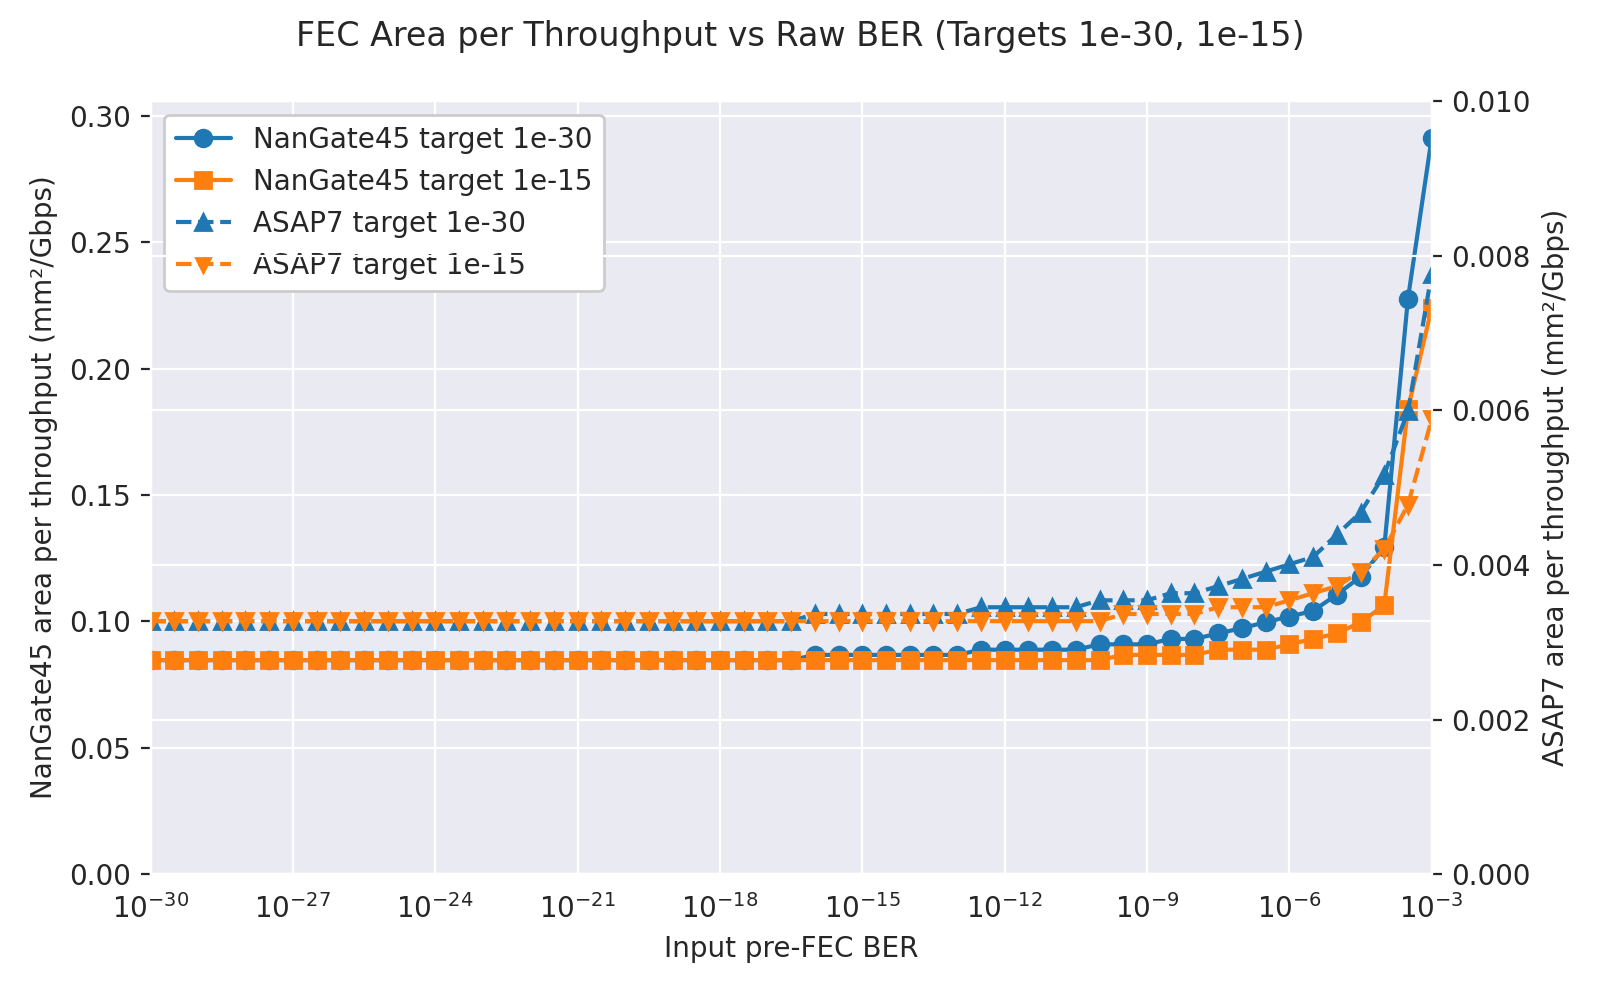

The file beside this chart, header and first rows:
tech, target_post_BER, input_preFEC_BER, n, rate, clk_ns, area_total_um2, area_total_mm2, throughput_gbps, area_per_gbps
ASAP7, 1e-30, 9.999999999999999e-31, 514.0, 0.9961, 1.55, 8414, 0.008414, 2.571, 0.003273
ASAP7, 1e-30, 3.1622776601683794e-30, 514.0, 0.9961, 1.55, 8414, 0.008414, 2.571, 0.003273
ASAP7, 1e-30, 1e-29, 514.0, 0.9961, 1.55, 8414, 0.008414, 2.571, 0.003273
ASAP7, 1e-30, 3.162277660168379e-29, 514.0, 0.9961, 1.55, 8414, 0.008414, 2.571, 0.003273
ASAP7, 1e-30, 1.0000000000000001e-28, 514.0, 0.9961, 1.55, 8414, 0.008414, 2.571, 0.003273
ASAP7, 1e-30, 3.162277660168379e-28, 514.0, 0.9961, 1.55, 8414, 0.008414, 2.571, 0.003273
ASAP7, 1e-30, 1e-27, 514.0, 0.9961, 1.55, 8414, 0.008414, 2.571, 0.003273
ASAP7, 1e-30, 3.1622776601683794e-27, 514.0, 0.9961, 1.55, 8414, 0.008414, 2.571, 0.003273
ASAP7, 1e-30, 9.999999999999999e-27, 514.0, 0.9961, 1.55, 8414, 0.008414, 2.571, 0.003273
ASAP7, 1e-30, 3.162277660168379e-26, 514.0, 0.9961, 1.55, 8414, 0.008414, 2.571, 0.003273
ASAP7, 1e-30, 1e-25, 514.0, 0.9961, 1.55, 8414, 0.008414, 2.571, 0.003273
ASAP7, 1e-30, 3.1622776601683796e-25, 514.0, 0.9961, 1.55, 8414, 0.008414, 2.571, 0.003273
ASAP7, 1e-30, 1e-24, 514.0, 0.9961, 1.55, 8414, 0.008414, 2.571, 0.003273
ASAP7, 1e-30, 3.1622776601683795e-24, 514.0, 0.9961, 1.55, 8414, 0.008414, 2.571, 0.003273
ASAP7, 1e-30, 1e-23, 514.0, 0.9961, 1.55, 8414, 0.008414, 2.571, 0.003273
ASAP7, 1e-30, 3.1622776601683793e-23, 514.0, 0.9961, 1.55, 8414, 0.008414, 2.571, 0.003273
ASAP7, 1e-30, 9.999999999999999e-23, 514.0, 0.9961, 1.55, 8414, 0.008414, 2.571, 0.003273
ASAP7, 1e-30, 3.1622776601683793e-22, 514.0, 0.9961, 1.55, 8414, 0.008414, 2.571, 0.003273
ASAP7, 1e-30, 1e-21, 514.0, 0.9961, 1.55, 8414, 0.008414, 2.571, 0.003273
ASAP7, 1e-30, 3.1622776601683792e-21, 514.0, 0.9961, 1.55, 8414, 0.008414, 2.571, 0.003273
ASAP7, 1e-30, 1.0000000000000001e-20, 514.0, 0.9961, 1.55, 8414, 0.008414, 2.571, 0.003273
ASAP7, 1e-30, 3.162277660168379e-20, 514.0, 0.9961, 1.55, 8414, 0.008414, 2.571, 0.003273
ASAP7, 1e-30, 1e-19, 514.0, 0.9961, 1.55, 8414, 0.008414, 2.571, 0.003273
ASAP7, 1e-30, 3.1622776601683796e-19, 514.0, 0.9961, 1.55, 8414, 0.008414, 2.571, 0.003273
ASAP7, 1e-30, 9.999999999999999e-19, 514.0, 0.9961, 1.55, 8414, 0.008414, 2.571, 0.003273
ASAP7, 1e-30, 3.162277660168379e-18, 514.0, 0.9961, 1.55, 8414, 0.008414, 2.571, 0.003273
ASAP7, 1e-30, 1e-17, 514.0, 0.9961, 1.55, 8414, 0.008414, 2.571, 0.003273
ASAP7, 1e-30, 3.162277660168379e-17, 514.0, 0.9961, 1.55, 8414, 0.008414, 2.571, 0.003273
ASAP7, 1e-30, 1e-16, 516.0, 0.9922, 1.55, 8619, 0.008619, 2.561, 0.003366
ASAP7, 1e-30, 3.1622776601683793e-16, 516.0, 0.9922, 1.55, 8619, 0.008619, 2.561, 0.003366
ASAP7, 1e-30, 1e-15, 516.0, 0.9922, 1.55, 8619, 0.008619, 2.561, 0.003366
ASAP7, 1e-30, 3.1622776601683794e-15, 516.0, 0.9922, 1.55, 8619, 0.008619, 2.561, 0.003366
ASAP7, 1e-30, 1e-14, 516.0, 0.9922, 1.55, 8619, 0.008619, 2.561, 0.003366
ASAP7, 1e-30, 3.1622776601683796e-14, 516.0, 0.9922, 1.55, 8619, 0.008619, 2.561, 0.003366
ASAP7, 1e-30, 1e-13, 516.0, 0.9922, 1.55, 8619, 0.008619, 2.561, 0.003366
ASAP7, 1e-30, 3.162277660168379e-13, 518.0, 0.9884, 1.55, 8808, 0.008808, 2.551, 0.003453
ASAP7, 1e-30, 1e-12, 518.0, 0.9884, 1.55, 8808, 0.008808, 2.551, 0.003453
ASAP7, 1e-30, 3.162277660168379e-12, 518.0, 0.9884, 1.55, 8808, 0.008808, 2.551, 0.003453
ASAP7, 1e-30, 1e-11, 518.0, 0.9884, 1.55, 8808, 0.008808, 2.551, 0.003453
ASAP7, 1e-30, 3.162277660168379e-11, 518.0, 0.9884, 1.55, 8808, 0.008808, 2.551, 0.003453
ASAP7, 1e-30, 9.999999999999999e-11, 520.0, 0.9846, 1.55, 9002, 0.009002, 2.541, 0.003543
ASAP7, 1e-30, 3.162277660168379e-10, 520.0, 0.9846, 1.55, 9002, 0.009002, 2.541, 0.003543
ASAP7, 1e-30, 9.999999999999999e-10, 520.0, 0.9846, 1.55, 9002, 0.009002, 2.541, 0.003543
ASAP7, 1e-30, 3.162277660168379e-09, 522.0, 0.9808, 1.55, 9200, 0.0092, 2.531, 0.003635
ASAP7, 1e-30, 1e-08, 522.0, 0.9808, 1.55, 9200, 0.0092, 2.531, 0.003635
ASAP7, 1e-30, 3.162277660168379e-08, 524.0, 0.9771, 1.55, 9394, 0.009394, 2.522, 0.003726
ASAP7, 1e-30, 1e-07, 526.0, 0.9734, 1.55, 9592, 0.009592, 2.512, 0.003819
ASAP7, 1e-30, 3.162277660168379e-07, 528.0, 0.9697, 1.55, 9792, 0.009792, 2.502, 0.003913
ASAP7, 1e-30, 1e-06, 530.0, 0.966, 1.55, 9994, 0.009994, 2.493, 0.004009
ASAP7, 1e-30, 3.162277660168379e-06, 532.0, 0.9624, 1.55, 10190, 0.01019, 2.484, 0.004103
ASAP7, 1e-30, 9.999999999999999e-06, 538.0, 0.9517, 1.55, 10786, 0.01079, 2.456, 0.004392
ASAP7, 1e-30, 3.1622776601683795e-05, 544.0, 0.9412, 1.55, 11360, 0.01136, 2.429, 0.004677
ASAP7, 1e-30, 9.999999999999999e-05, 554.0, 0.9242, 1.55, 12329, 0.01233, 2.385, 0.005169
ASAP7, 1e-30, 0.0003162, 570.0, 0.8982, 1.55, 13880, 0.01388, 2.318, 0.005988
ASAP7, 1e-30, 0.001, 602.0, 0.8505, 1.55, 17046, 0.01705, 2.195, 0.007767
ASAP7, 1e-15, 9.999999999999999e-31, 514.0, 0.9961, 1.55, 8414, 0.008414, 2.571, 0.003273
ASAP7, 1e-15, 3.1622776601683794e-30, 514.0, 0.9961, 1.55, 8414, 0.008414, 2.571, 0.003273
ASAP7, 1e-15, 1e-29, 514.0, 0.9961, 1.55, 8414, 0.008414, 2.571, 0.003273
ASAP7, 1e-15, 3.162277660168379e-29, 514.0, 0.9961, 1.55, 8414, 0.008414, 2.571, 0.003273
ASAP7, 1e-15, 1.0000000000000001e-28, 514.0, 0.9961, 1.55, 8414, 0.008414, 2.571, 0.003273
... 160 more rows
